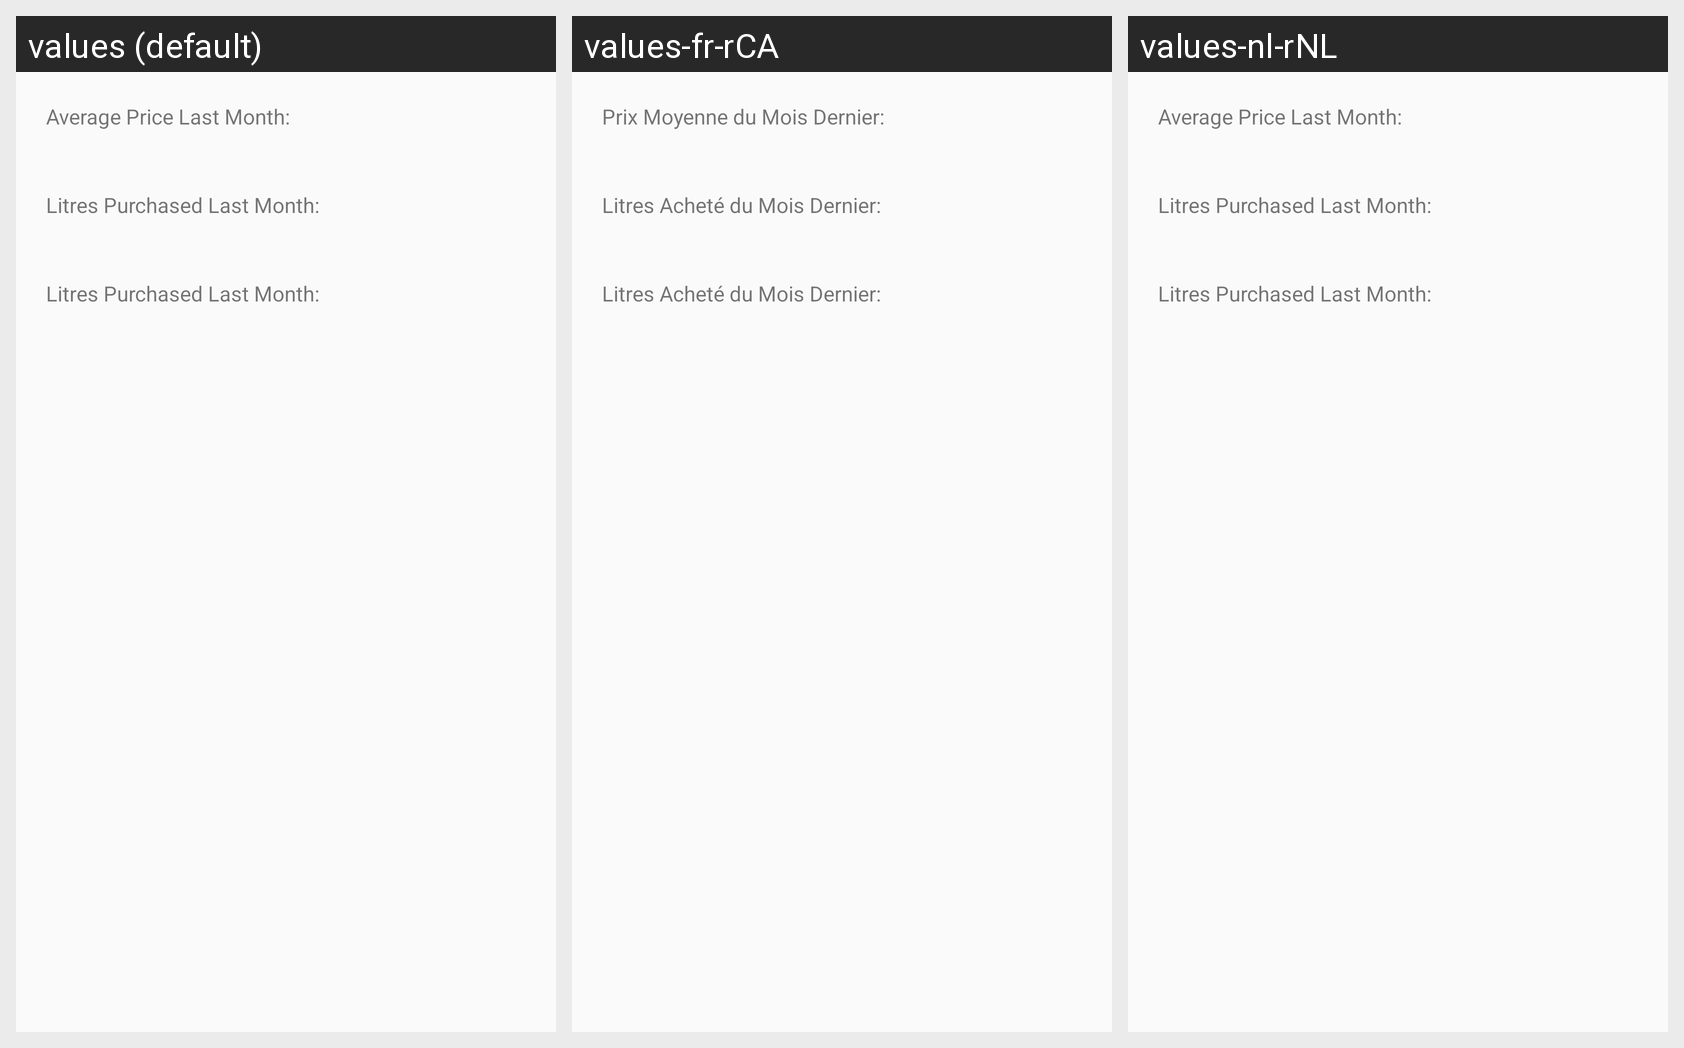

This grid shows one Android layout under several languages. Give, for every string resource on the screen, its name, the default text and each shown locale's text.
Android screen res/layout/avg_layout.xml rendered under 3 locales, left to right: values (default), values-fr-rCA, values-nl-rNL. Device: Nexus 5 (rendered at 1080×1920; each locale shown at half size, 540×960, under a caption strip naming it); theme Theme.AppCompat.Light.DarkActionBar.
Strings drawn on this screen, with the default value and each locale's value (text and hints the layout hard-codes, and strings that could not be matched under every locale, appear in the picture but are not listed):

avgPriceMonth
  values: Average Price Last Month:
  values-fr-rCA: Prix Moyenne du Mois Dernier:
  values-nl-rNL: Average Price Last Month:  [not translated; the default value is used]

avgLLastMonth
  values: Litres Purchased Last Month:
  values-fr-rCA: Litres Acheté du Mois Dernier:
  values-nl-rNL: Litres Purchased Last Month:  [not translated; the default value is used]
